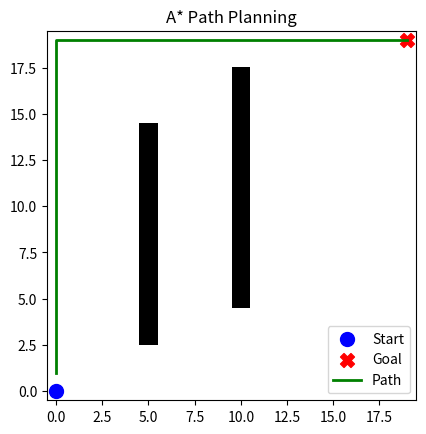

This chart was generated by the following Python code:
import matplotlib.pyplot as plt
import numpy as np
import heapq

# --- Ορισμός Grid ---
rows, cols = 20, 20
grid = np.zeros((rows, cols))

# Προσθήκη εμποδίων
obstacles = [(5, y) for y in range(3, 15)] + [(10, y) for y in range(5, 18)]
for (x, y) in obstacles:
    grid[x, y] = 1  # 1 = εμπόδιο

start = (0, 0)
goal = (19, 19)

# --- A* Algorithm ---
def heuristic(a, b):
    return abs(a[0] - b[0]) + abs(a[1] - b[1])  # Manhattan Distance

def astar(grid, start, goal):
    neighbors = [(0,1),(0,-1),(1,0),(-1,0)]
    close_set = set()
    came_from = {}
    gscore = {start:0}
    fscore = {start:heuristic(start, goal)}
    oheap = []

    heapq.heappush(oheap, (fscore[start], start))
    
    while oheap:
        current = heapq.heappop(oheap)[1]

        if current == goal:
            data = []
            while current in came_from:
                data.append(current)
                current = came_from[current]
            return data

        close_set.add(current)
        for i, j in neighbors:
            neighbor = current[0] + i, current[1] + j            
            tentative_g_score = gscore[current] + 1
            if 0 <= neighbor[0] < grid.shape[0]:
                if 0 <= neighbor[1] < grid.shape[1]:
                    if grid[neighbor[0]][neighbor[1]] == 1:
                        continue
                else:
                    continue
            else:
                continue
                
            if neighbor in close_set and tentative_g_score >= gscore.get(neighbor, 0):
                continue
                
            if tentative_g_score < gscore.get(neighbor, 0) or neighbor not in [i[1] for i in oheap]:
                came_from[neighbor] = current
                gscore[neighbor] = tentative_g_score
                fscore[neighbor] = tentative_g_score + heuristic(neighbor, goal)
                heapq.heappush(oheap, (fscore[neighbor], neighbor))
    
    return False

# --- Εκτέλεση ---
path = astar(grid, start, goal)

# --- Οπτικοποίηση ---
plt.imshow(grid.T, cmap="gray_r", origin="lower")

# Start - Goal
plt.scatter(start[0], start[1], marker="o", color="blue", s=100, label="Start")
plt.scatter(goal[0], goal[1], marker="X", color="red", s=100, label="Goal")

# Path
if path:
    px, py = zip(*path)
    plt.plot(px, py, color="green", linewidth=2, label="Path")
else:
    print("No path found!")

plt.legend()
plt.title("A* Path Planning")
plt.show()
